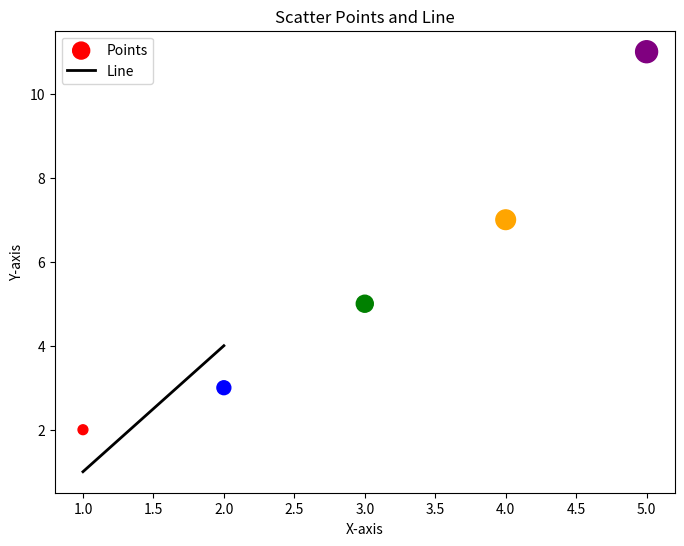

Write the Python code that produced this figure.
import matplotlib.pyplot as plt

# Example data
points_x = [1, 2, 3, 4, 5]
points_y = [2, 3, 5, 7, 11]
point_colors = ['red', 'blue', 'green', 'orange', 'purple']
point_sizes = [50, 100, 150, 200, 250]

line_x = [1, 2]
line_y = [1, 4]

# Create a figure and axis
plt.figure(figsize=(8, 6))

# Plot points with different colors and sizes
plt.scatter(points_x, points_y, c=point_colors, s=point_sizes, label="Points")

# Plot a line
plt.plot(line_x, line_y, color='black', linewidth=2, label="Line")

# Add labels, title, and legend
plt.xlabel("X-axis")
plt.ylabel("Y-axis")
plt.title("Scatter Points and Line")
plt.legend()

# Show the plot
plt.show()
